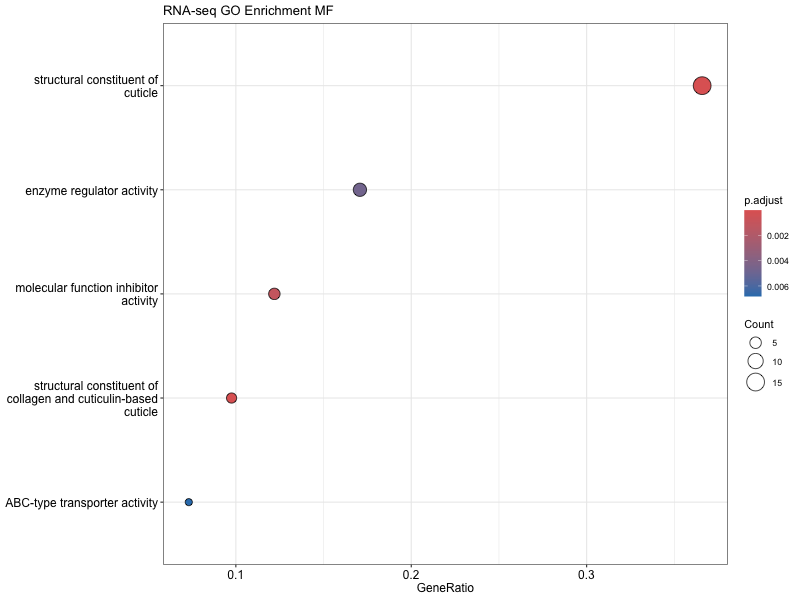

Data behind this chart, as committed beside it:
ID, Description, GeneRatio, BgRatio, RichFactor, FoldEnrichment, zScore, pvalue, p.adjust, qvalue, geneID, Count
GO:0042302, structural constituent of cuticle, 15/41, 171/9914, 0.08772, 21.21, 17.18, 8.23055928924013e-17, 5.18525235222128e-15, 4.24523584392386e-15, 184366/176117/178029/181356/178414/17219…, 15
GO:0042329, structural constituent of collagen and c…, 4/41, 11/9914, 0.3636, 87.93, 18.59, 8.13542843188731e-08, 2.5626599560445e-06, 2.09808417453936e-06, 172197/181013/36805042/174731, 4
GO:0140678, molecular function inhibitor activity, 5/41, 124/9914, 0.04032, 9.75, 6.318, 0.0001475, 0.001033, 0.0008455, 182456/181306/172452/180352/175207, 5
GO:0030234, enzyme regulator activity, 7/41, 373/9914, 0.01877, 4.538, 4.488, 0.00075, 0.004725, 0.003868, 182456/181306/172452/180352/176588/17520…, 7
GO:0140359, ABC-type transporter activity, 3/41, 51/9914, 0.05882, 14.22, 6.101, 0.001191, 0.006823, 0.005586, 180408/178215/181277, 3
GO:0016504, peptidase activator activity, 1/41, 10/9914, 0.1, 24.18, 4.726, 0.04061, 0.1828, 0.1496, 176588, 1
GO:0022804, active transmembrane transporter activit…, 3/41, 212/9914, 0.01415, 3.422, 2.297, 0.05675, 0.2235, 0.183, 180408/178215/181277, 3
GO:0015645, fatty acid ligase activity, 1/41, 15/9914, 0.06667, 16.12, 3.776, 0.06031, 0.2235, 0.183, 3565680, 1
GO:0120515, fatty acid-CoA ligase activity, 1/41, 15/9914, 0.06667, 16.12, 3.776, 0.06031, 0.2235, 0.183, 3565680, 1
GO:0016866, intramolecular transferase activity, 1/41, 16/9914, 0.0625, 15.11, 3.641, 0.0642, 0.2247, 0.184, 177358, 1
GO:0016887, ATP hydrolysis activity, 3/41, 237/9914, 0.01266, 3.061, 2.069, 0.07405, 0.2389, 0.1956, 180408/178215/181277, 3
GO:0016853, isomerase activity, 2/41, 111/9914, 0.01802, 4.357, 2.292, 0.07683, 0.2389, 0.1956, 171974/177358, 2
GO:0140657, ATP-dependent activity, 4/41, 401/9914, 0.009975, 2.412, 1.86, 0.0826, 0.2389, 0.1956, 180408/178215/181277/3565680, 4
GO:0016878, acid-thiol ligase activity, 1/41, 21/9914, 0.04762, 11.51, 3.108, 0.08343, 0.2389, 0.1956, 3565680, 1
GO:0016405, CoA-ligase activity, 1/41, 25/9914, 0.04, 9.672, 2.798, 0.09853, 0.2405, 0.1969, 3565680, 1
GO:0008047, enzyme activator activity, 2/41, 129/9914, 0.0155, 3.749, 2.025, 0.09925, 0.2405, 0.1969, 176588/173448, 2
GO:0016829, lyase activity, 2/41, 141/9914, 0.01418, 3.43, 1.873, 0.1151, 0.2612, 0.2138, 174155/180525, 2
GO:0016877, ligase activity, forming carbon-sulfur b…, 1/41, 37/9914, 0.02703, 6.535, 2.174, 0.1424, 0.2666, 0.2182, 3565680, 1
GO:0005509, calcium ion binding, 2/41, 163/9914, 0.01227, 2.967, 1.632, 0.1457, 0.2666, 0.2182, 190583/176076, 2
GO:0005319, lipid transporter activity, 1/41, 47/9914, 0.02128, 5.145, 1.835, 0.1774, 0.2865, 0.2346, 173448, 1
GO:0005516, calmodulin binding, 1/41, 49/9914, 0.02041, 4.935, 1.779, 0.1842, 0.2901, 0.2375, 181099, 1
GO:0140677, molecular function activator activity, 2/41, 202/9914, 0.009901, 2.394, 1.29, 0.2032, 0.3085, 0.2526, 176588/173448, 2
GO:0004364, glutathione transferase activity, 1/41, 56/9914, 0.01786, 4.318, 1.604, 0.2076, 0.3085, 0.2526, 185407, 1
GO:0015020, glucuronosyltransferase activity, 1/41, 83/9914, 0.01205, 2.913, 1.128, 0.2921, 0.368, 0.3013, 191171, 1
GO:0016765, transferase activity, transferring alkyl…, 1/41, 88/9914, 0.01136, 2.748, 1.061, 0.3067, 0.3789, 0.3102, 185407, 1
GO:0008194, UDP-glycosyltransferase activity, 1/41, 125/9914, 0.008, 1.934, 0.6775, 0.4062, 0.4829, 0.3954, 191171, 1
GO:0016874, ligase activity, 1/41, 139/9914, 0.007194, 1.74, 0.5659, 0.4402, 0.5135, 0.4204, 3565680, 1
GO:0016758, hexosyltransferase activity, 1/41, 208/9914, 0.004808, 1.163, 0.1527, 0.5815, 0.6198, 0.5074, 191171, 1
GO:0008289, lipid binding, 1/41, 213/9914, 0.004695, 1.135, 0.1286, 0.5903, 0.6198, 0.5074, 172635, 1
GO:0004175, endopeptidase activity, 1/41, 235/9914, 0.004255, 1.029, 0.02895, 0.6268, 0.6473, 0.53, 179210, 1
GO:0016757, glycosyltransferase activity, 1/41, 313/9914, 0.003195, 0.7725, -0.2635, 0.7323, 0.7441, 0.6092, 191171, 1
GO:0008233, peptidase activity, 1/41, 404/9914, 0.002475, 0.5985, -0.5309, 0.819, 0.819, 0.6705, 179210, 1
